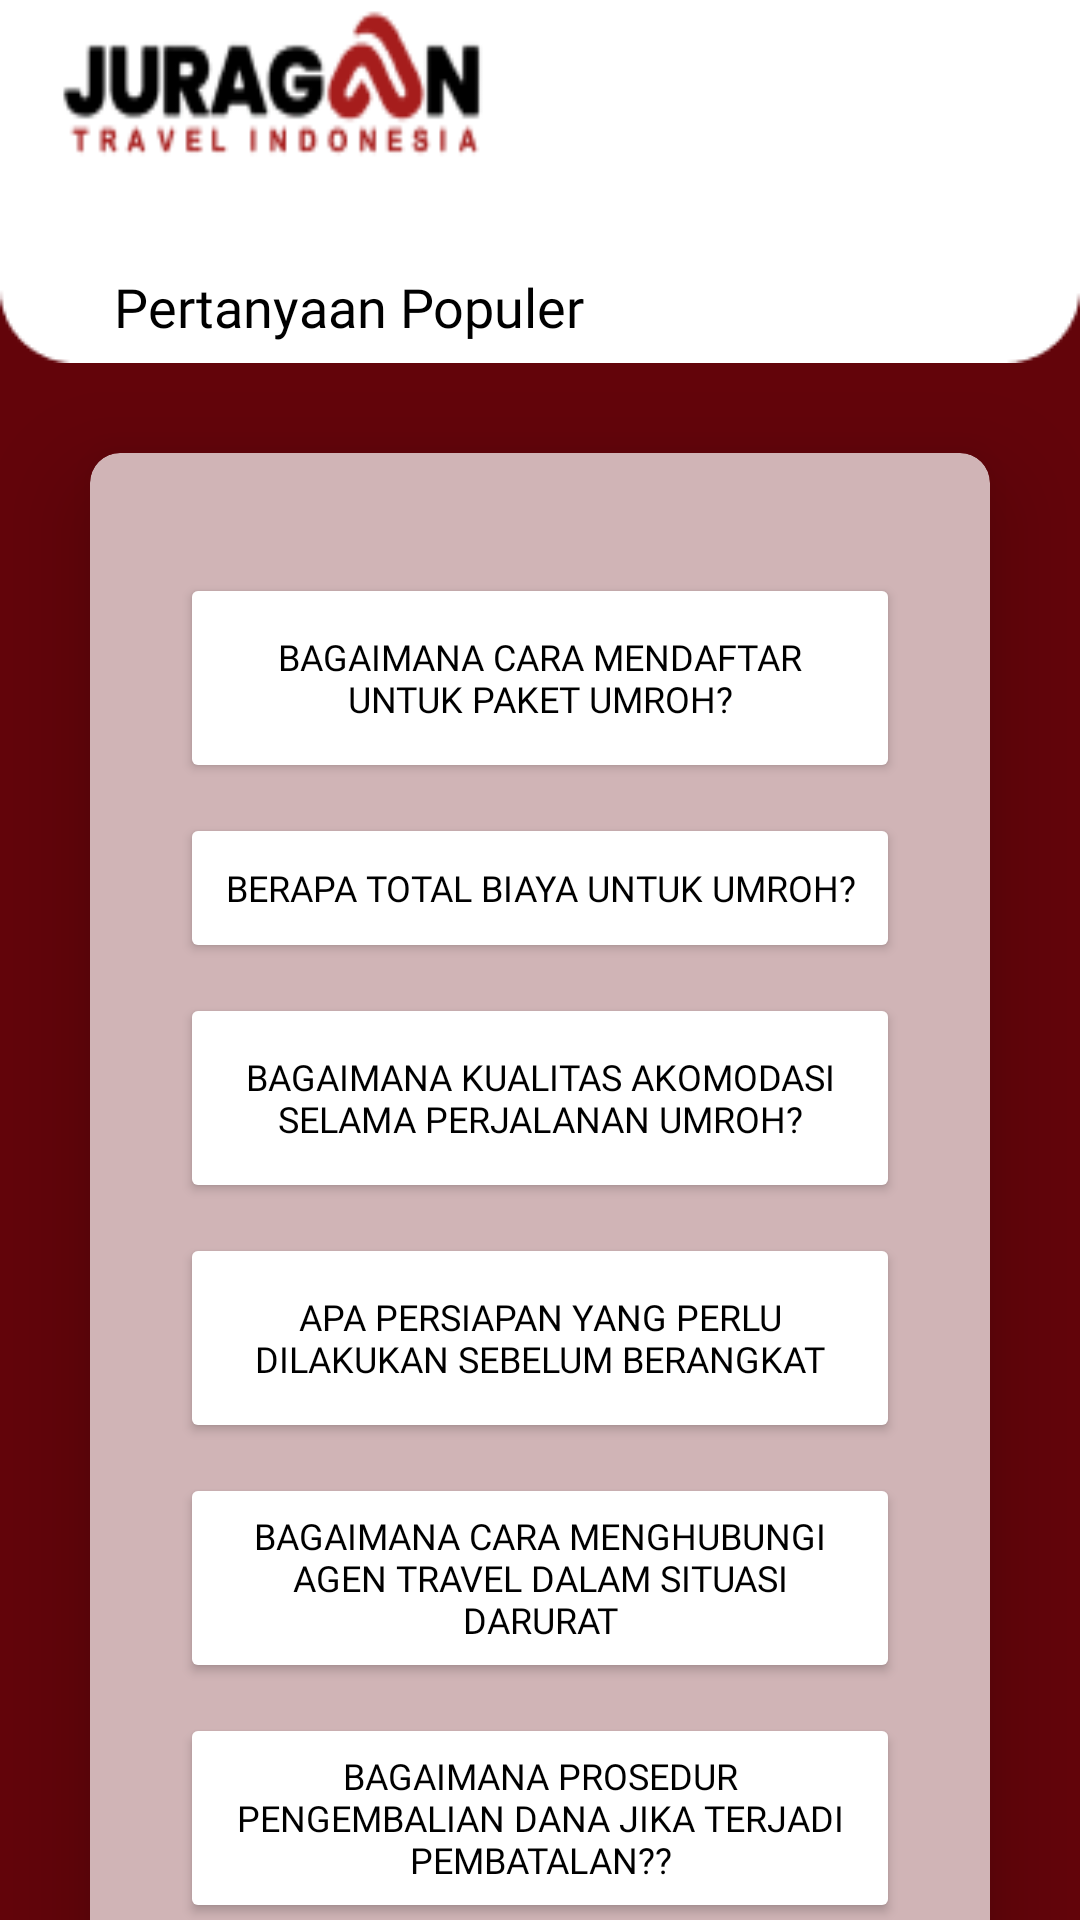

Produce the Android XML layout that renders to this screen, including the resource entries it uses.
<!-- AndroidManifest.xml: application theme Theme.BottomNavigation -->
<!-- res/layout/activity_tanya.xml -->
<?xml version="1.0" encoding="utf-8"?>
<androidx.core.widget.NestedScrollView
    xmlns:android="http://schemas.android.com/apk/res/android"
    xmlns:app="http://schemas.android.com/apk/res-auto"
    xmlns:tools="http://schemas.android.com/tools"
    android:layout_width="match_parent"
    android:layout_height="match_parent"
    android:background="@drawable/merahtok"
    tools:context=".Tanya.TanyaActivity">

    <RelativeLayout
        android:layout_width="match_parent"
        android:layout_height="wrap_content">


        <ImageView
            android:id="@+id/putihImageView"
            android:layout_width="match_parent"
            android:layout_height="match_parent"
            android:layout_marginTop="0dp"
            android:background="@drawable/putihpendek"
            android:outlineSpotShadowColor="@color/black"/>

        <ImageView
            android:id="@+id/logoImageView"
            android:layout_width="150dp"
            android:layout_height="70dp"
            android:layout_alignParentEnd="true"
            android:layout_marginTop="0dp"
            android:layout_marginEnd="194dp"
            android:background="@drawable/logo1" />

        <ImageView
            android:id="@+id/btnKmbl"
            android:layout_width="40dp"
            android:layout_height="40dp"
            android:layout_alignParentStart="true"
            android:layout_marginStart="10dp"
            android:layout_marginTop="10dp"
            android:background="@drawable/baseline_arrow_back_24"
            android:contentDescription="Back Button" />

        <TextView
            android:layout_width="wrap_content"
            android:layout_height="wrap_content"
            android:layout_marginLeft="38dp"
            android:textColor="@color/black"
            android:layout_marginTop="90dp"
            android:textSize="18dp"
            android:fontFamily="@font/poppins_black"
            android:text="Pertanyaan Populer"/>

        <androidx.cardview.widget.CardView
            android:layout_width="match_parent"
            android:layout_height="wrap_content"
            android:layout_below="@id/putihImageView"
            android:layout_margin="30dp"
            app:cardCornerRadius="10dp"
            app:cardElevation="20dp"
            app:cardBackgroundColor="@color/merah2">

            <LinearLayout
                android:layout_width="match_parent"
                android:layout_height="wrap_content"
                android:layout_gravity="center"
                android:orientation="vertical"
                android:padding="30dp">
                <Button
                    android:id="@+id/btnDaftar"
                    android:layout_width="match_parent"
                    android:layout_height="70dp"
                    android:layout_marginTop="10dp"
                    android:backgroundTint="@color/white"
                    android:text="Bagaimana cara mendaftar untuk paket umroh?"
                    android:fontFamily="@font/poppins_medium"
                    android:textSize="12sp"
                    android:textColor="@color/black"
                    app:cornerRadius="10dp" />
                <Button
                    android:id="@+id/btnTotal"
                    android:layout_width="match_parent"
                    android:layout_height="50dp"
                    android:layout_marginTop="10dp"
                    android:backgroundTint="@color/white"
                    android:text="Berapa total biaya untuk umroh?"
                    android:fontFamily="@font/poppins_medium"
                    android:textSize="12sp"
                    android:textColor="@color/black"
                    app:cornerRadius="10dp" />
                <Button
                    android:id="@+id/btnKualitas"
                    android:layout_width="match_parent"
                    android:layout_height="70dp"
                    android:layout_marginTop="10dp"
                    android:backgroundTint="@color/white"
                    android:text="Bagaimana kualitas akomodasi selama perjalanan umroh?"
                    android:fontFamily="@font/poppins_medium"
                    android:textSize="12sp"
                    android:textColor="@color/black"
                    app:cornerRadius="10dp" />
                <Button
                    android:id="@+id/btnPersiapan"
                    android:layout_width="match_parent"
                    android:layout_height="70dp"
                    android:layout_marginTop="10dp"
                    android:backgroundTint="@color/white"
                    android:text="Apa persiapan yang perlu dilakukan sebelum berangkat"
                    android:fontFamily="@font/poppins_medium"
                    android:textSize="12sp"
                    android:textColor="@color/black"
                    app:cornerRadius="10dp" />
                <Button
                    android:id="@+id/btnCall"
                    android:layout_width="match_parent"
                    android:layout_height="70dp"
                    android:layout_marginTop="10dp"
                    android:backgroundTint="@color/white"
                    android:text="Bagaimana cara menghubungi agen travel dalam situasi darurat"
                    android:fontFamily="@font/poppins_medium"
                    android:textSize="12sp"
                    android:textColor="@color/black"
                    app:cornerRadius="10dp" />
                <Button
                    android:id="@+id/btnBatal"
                    android:layout_width="match_parent"
                    android:layout_height="70dp"
                    android:layout_marginTop="10dp"
                    android:backgroundTint="@color/white"
                    android:text="Bagaimana prosedur pengembalian dana jika terjadi pembatalan??"
                    android:fontFamily="@font/poppins_medium"
                    android:textSize="12sp"
                    android:textColor="@color/black"
                    app:cornerRadius="10dp" />
                <Button
                    android:id="@+id/btnJadwal"
                    android:layout_width="match_parent"
                    android:layout_height="70dp"
                    android:layout_marginTop="10dp"
                    android:backgroundTint="@color/white"
                    android:text="Bagaimana jadwal perjalanan dari hari ke hari"
                    android:fontFamily="@font/poppins_medium"
                    android:textSize="12sp"
                    android:textColor="@color/black"
                    app:cornerRadius="10dp" />
            </LinearLayout>

        </androidx.cardview.widget.CardView>
    </RelativeLayout>
</androidx.core.widget.NestedScrollView>
<!-- resources referenced by this layout -->
<resources>
  <color name="black">#FF000000</color>
  <color name="merah2">#D0B4B6</color>
  <color name="white">#FFFFFFFF</color>
  <!-- drawable logo1: png bitmap (drawable, 5942 bytes) -->
  <!-- drawable merahtok: png bitmap (drawable, 2474 bytes) -->
  <!-- drawable putihpendek: png bitmap (drawable, 903 bytes) -->
  <style name="Theme.BottomNavigation" parent="Theme.MaterialComponents.DayNight.DarkActionBar">
          
          <item name="colorPrimary">@color/white</item>
          <item name="colorPrimaryVariant">@color/white</item>
          <item name="colorOnPrimary">@color/white</item>
          
          <item name="colorSecondary">@color/teal_200</item>
          <item name="colorSecondaryVariant">@color/teal_700</item>
          <item name="colorOnSecondary">@color/black</item>
          
          <item name="android:statusBarColor">?attr/colorPrimaryVariant</item>
          
      </style>
  <color name="teal_200">#FF03DAC5</color>
  <color name="teal_700">#FF018786</color>
</resources>
